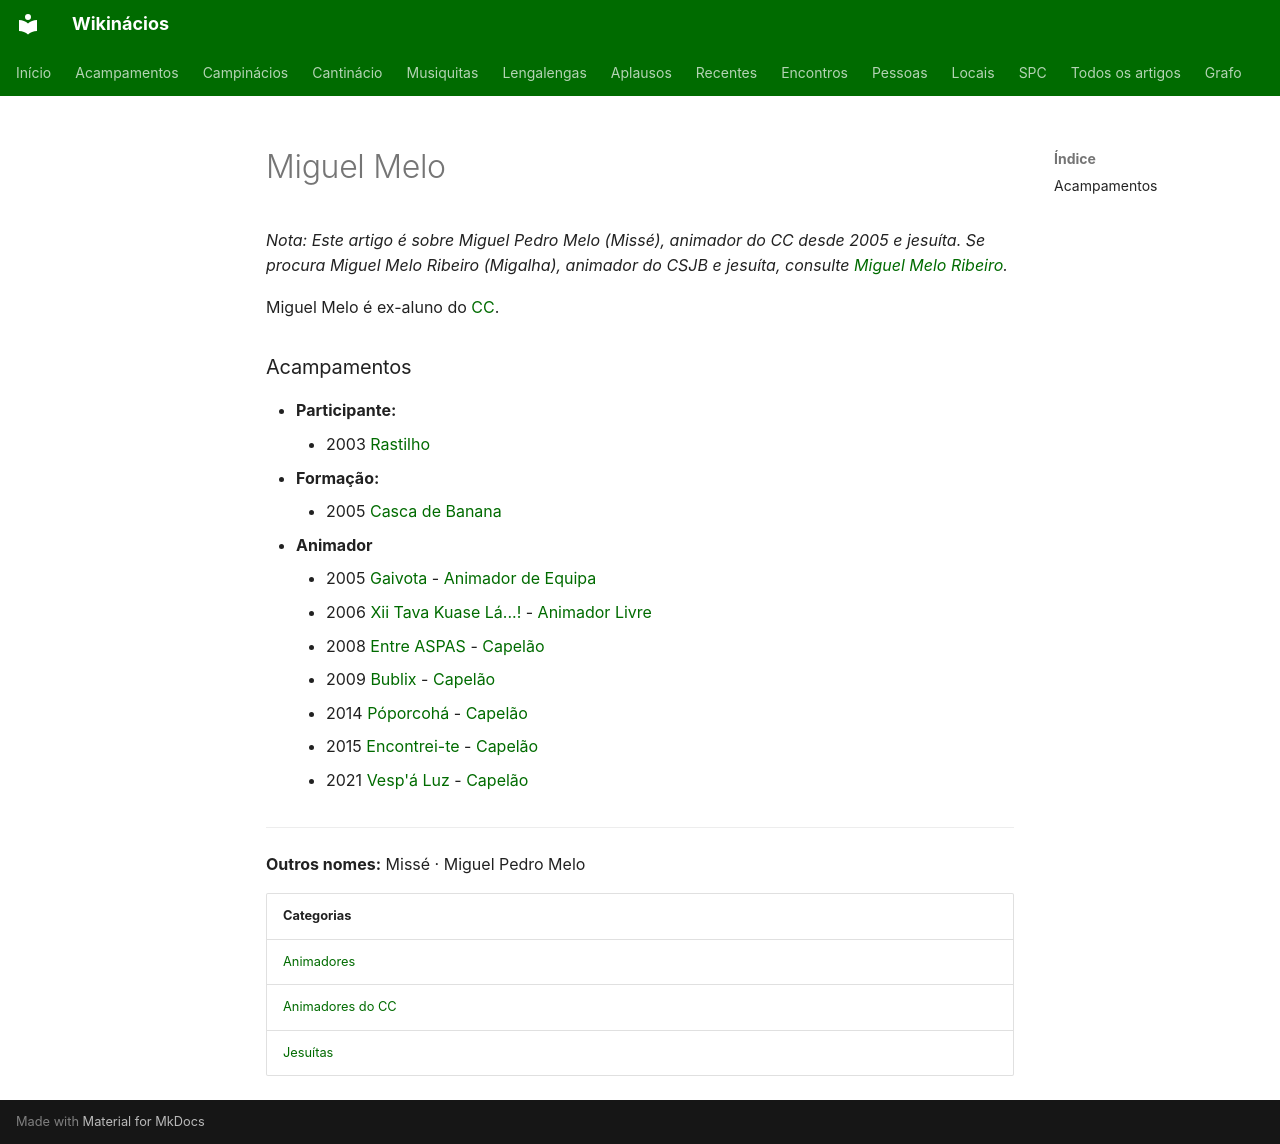

repository: neteinstein/Campinacios · page: Pessoas/M/Miguel Melo.html · generator: mkdocs

# Miguel Melo

*Nota: Este artigo é sobre Miguel Pedro Melo (Missé), animador do CC desde 2005 e jesuíta. Se procura Miguel Melo Ribeiro (Migalha), animador do CSJB e jesuíta, consulte [Miguel Melo Ribeiro](Miguel%20Melo%20Ribeiro.md).*

Miguel Melo é ex-aluno do [CC](../../Movimento/CC.md).

### Acampamentos

- **Participante:**
    - 2003 [Rastilho](../../Acampamentos/2003/Rastilho.md)
- **Formação:**
    - 2005 [Casca de Banana](../../Acampamentos/2005/Casca%20de%20Banana.md)
- **Animador**
    - 2005 [Gaivota](../../Acampamentos/2005/Gaivota.md) - [Animador de Equipa](../../Cargos/Animador%20de%20Equipa.md)
    - 2006 [Xii Tava Kuase Lá...!](../../Acampamentos/2006/Xii%20Tava%20Kuase%20L%C3%A1...%21.md) - [Animador Livre](../../Cargos/Animador%20Livre.md)
    - 2008 [Entre ASPAS](../../Acampamentos/2008/Entre%20ASPAS.md) - [Capelão](../../Cargos/Capel%C3%A3o.md)
    - 2009 [Bublix](../../Acampamentos/2009/Bublix.md) - [Capelão](../../Cargos/Capel%C3%A3o.md)
    - 2014 [Póporcohá](../../Acampamentos/2014/P%C3%B3porcoh%C3%A1.md) - [Capelão](../../Cargos/Capel%C3%A3o.md)
    - 2015 [Encontrei-te](../../Acampamentos/2015/Encontrei-te.md) - [Capelão](../../Cargos/Capel%C3%A3o.md)
    - 2021 [Vesp'á Luz](../../Acampamentos/2021/Vesp%27%C3%A1%20Luz.md) - [Capelão](../../Cargos/Capel%C3%A3o.md)

---

**Outros nomes:** Missé · Miguel Pedro Melo

| Categorias |
| --- |
| [Animadores](../../Categorias/Animadores.md) |
| [Animadores do CC](../../Categorias/Animadores%20do%20CC.md) |
| [Jesuítas](../../Categorias/Jesu%C3%ADtas.md) |
